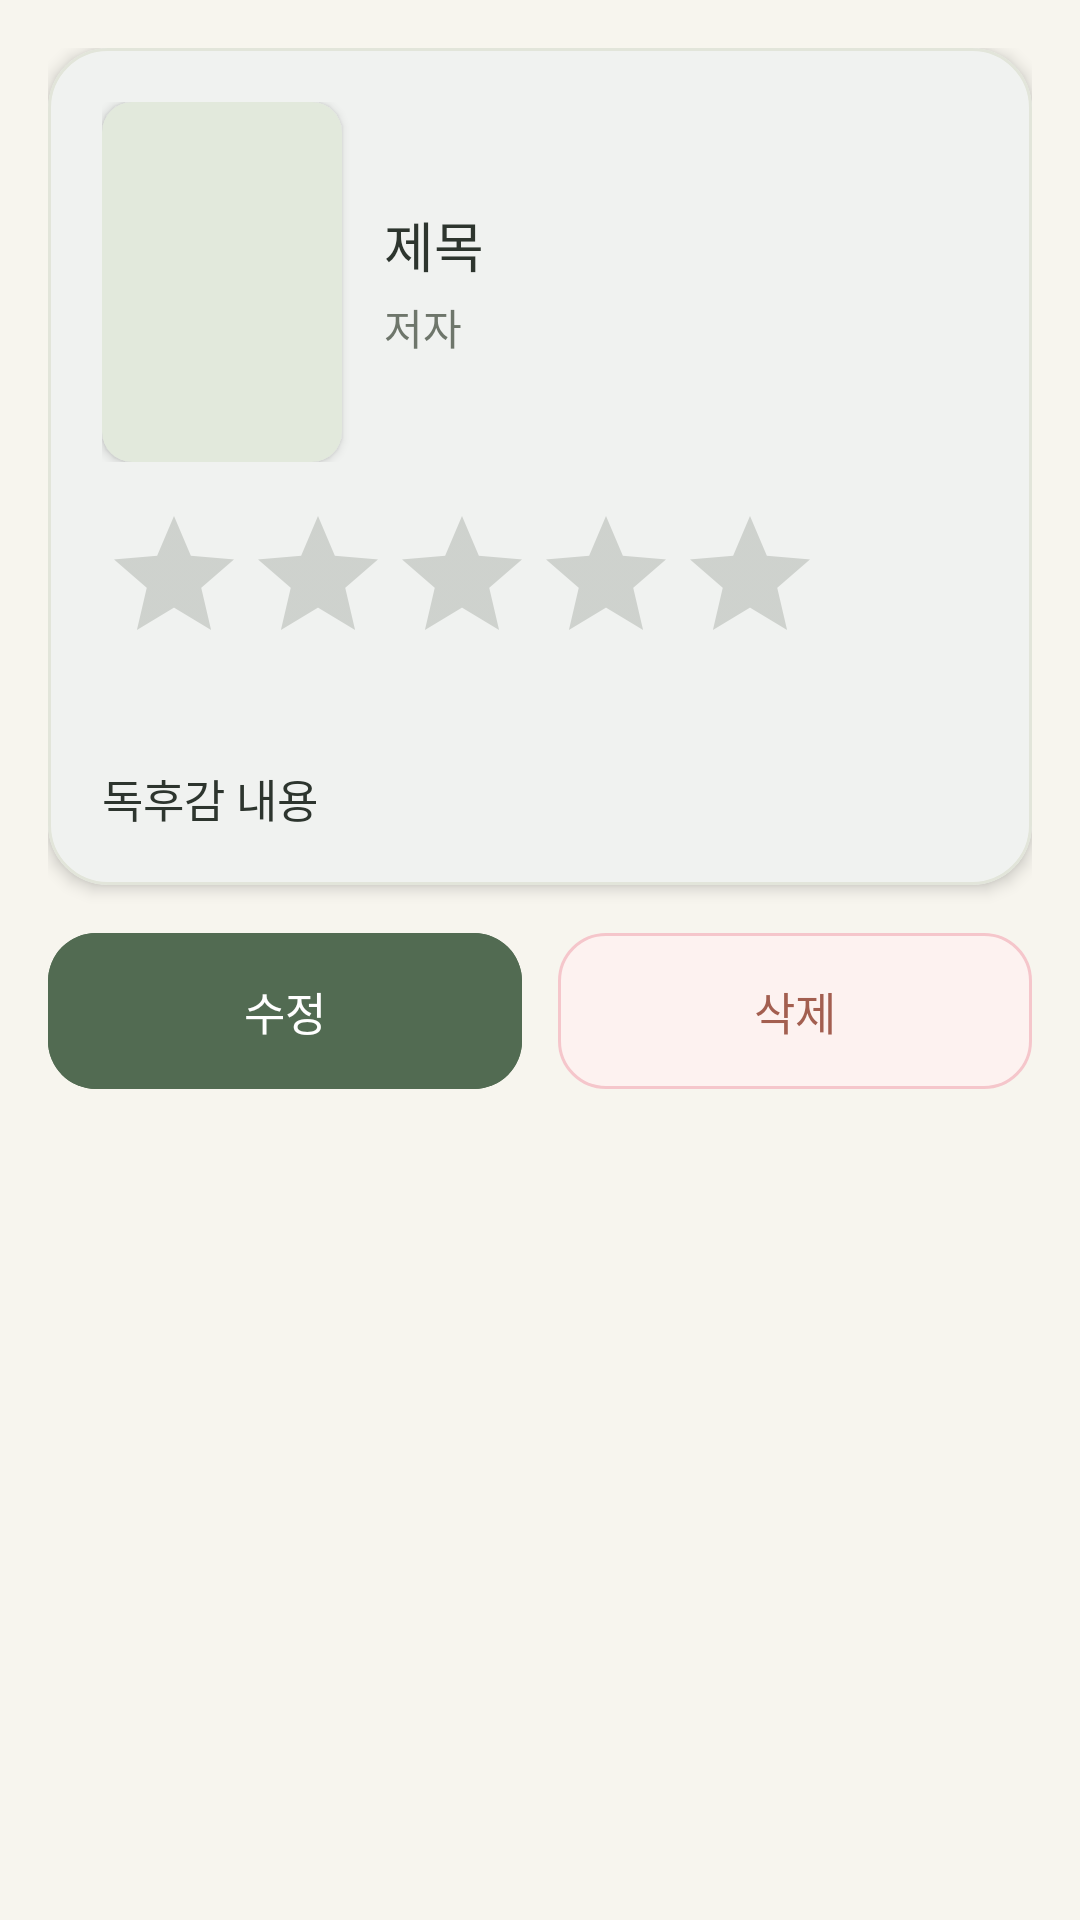

This screen was rendered from an Android layout file. Write that file and the resources it references.
<!-- AndroidManifest.xml: application theme Theme.BookLog -->
<!-- res/layout/fragment_review_detail.xml -->
<?xml version="1.0" encoding="utf-8"?>
<ScrollView xmlns:android="http://schemas.android.com/apk/res/android"
    xmlns:app="http://schemas.android.com/apk/res-auto"
    android:layout_width="match_parent"
    android:layout_height="match_parent"
    android:background="@color/page_background">

    <LinearLayout
        android:layout_width="match_parent"
        android:layout_height="wrap_content"
        android:orientation="vertical"
        android:padding="16dp">

        
        <com.google.android.material.card.MaterialCardView
            android:layout_width="match_parent"
            android:layout_height="wrap_content"
            app:cardCornerRadius="20dp"
            app:cardElevation="3dp"
            app:cardBackgroundColor="@color/card_surface"
            app:strokeColor="@color/outline_soft"
            app:strokeWidth="1dp"
            android:layout_marginBottom="16dp">

            <LinearLayout
                android:layout_width="match_parent"
                android:layout_height="wrap_content"
                android:orientation="vertical"
                android:padding="18dp">

                
                <LinearLayout
                    android:layout_width="match_parent"
                    android:layout_height="wrap_content"
                    android:orientation="horizontal"
                    android:gravity="center_vertical">

                    <androidx.cardview.widget.CardView
                        android:layout_width="80dp"
                        android:layout_height="120dp"
                        app:cardCornerRadius="10dp"
                        app:cardElevation="2dp"
                        app:cardBackgroundColor="@color/soft_green">
                        <ImageView
                            android:id="@+id/ivCover"
                            android:layout_width="match_parent"
                            android:layout_height="match_parent"
                            android:scaleType="centerCrop"
                            android:contentDescription="book cover" />
                    </androidx.cardview.widget.CardView>

                    <LinearLayout
                        android:layout_width="0dp"
                        android:layout_height="wrap_content"
                        android:layout_weight="1"
                        android:layout_marginStart="14dp"
                        android:orientation="vertical">

                        <TextView
                            android:id="@+id/tvTitle"
                            android:layout_width="wrap_content"
                            android:layout_height="wrap_content"
                            android:textColor="@color/text_primary"
                            android:textSize="18sp"
                            android:fontFamily="sans-serif-medium"
                            android:text="제목" />

                        <TextView
                            android:id="@+id/tvAuthor"
                            android:layout_width="wrap_content"
                            android:layout_height="wrap_content"
                            android:textColor="@color/text_secondary"
                            android:textSize="14sp"
                            android:layout_marginTop="4dp"
                            android:text="저자" />
                    </LinearLayout>
                </LinearLayout>

                <RatingBar
                    android:id="@+id/ratingBar"
                    android:layout_width="wrap_content"
                    android:layout_height="wrap_content"
                    android:numStars="5"
                    android:stepSize="1.0"
                    android:isIndicator="true"
                    android:progressTint="@color/rating_gold"
                    android:secondaryProgressTint="@color/rating_gold"
                    android:layout_marginTop="14dp" />

                
                <androidx.cardview.widget.CardView
                    android:layout_width="match_parent"
                    android:layout_height="wrap_content"
                    app:cardCornerRadius="12dp"
                    app:cardElevation="0dp"
                    android:layout_marginTop="14dp">
                    <ImageView
                        android:id="@+id/ivPhoto"
                        android:layout_width="match_parent"
                        android:layout_height="220dp"
                        android:scaleType="centerCrop"
                        android:visibility="gone"
                        android:contentDescription="review photo" />
                </androidx.cardview.widget.CardView>

                
                <TextView
                    android:id="@+id/tvContent"
                    android:layout_width="match_parent"
                    android:layout_height="wrap_content"
                    android:layout_marginTop="16dp"
                    android:text="독후감 내용"
                    android:textColor="@color/text_primary"
                    android:textSize="15sp"
                    android:lineSpacingExtra="6dp" />
            </LinearLayout>
        </com.google.android.material.card.MaterialCardView>

        
        <LinearLayout
            android:layout_width="match_parent"
            android:layout_height="wrap_content"
            android:orientation="horizontal">

            <com.google.android.material.button.MaterialButton
                android:id="@+id/btnEdit"
                android:layout_width="0dp"
                android:layout_height="52dp"
                android:layout_weight="1"
                android:text="수정"
                android:textColor="@color/white"
                android:backgroundTint="@color/green_main"
                app:cornerRadius="16dp"
                android:elevation="2dp" />

            <com.google.android.material.button.MaterialButton
                android:id="@+id/btnDelete"
                android:layout_width="0dp"
                android:layout_height="52dp"
                android:layout_weight="1"
                android:layout_marginStart="12dp"
                android:text="삭제"
                style="@style/Widget.BookLog.Button.Danger"
                app:cornerRadius="16dp" />
        </LinearLayout>

    </LinearLayout>
</ScrollView>
<!-- resources referenced by this layout -->
<resources>
  <color name="card_surface">#FFFFFF</color>
  <color name="green_main">#526B52</color>
  <color name="outline_soft">#E2E5DA</color>
  <color name="page_background">#F7F5EE</color>
  <color name="rating_gold">#DDA136</color>
  <color name="soft_green">#E2E9DC</color>
  <color name="text_primary">#2D352E</color>
  <color name="text_secondary">#6E766B</color>
  <color name="white">#FFFFFF</color>
  <style name="Widget.BookLog.Button.Danger" parent="Widget.BookLog.Button">
          <item name="backgroundTint">#FDF2F0</item>
          <item name="android:textColor">@color/delete_text</item>
          <item name="android:elevation">0dp</item>
          <item name="strokeColor">#F5C6CB</item>
          <item name="strokeWidth">1dp</item>
      </style>
  <style name="Theme.BookLog" parent="Base.Theme.BookLog" />
  <style name="Widget.BookLog.Button" parent="Widget.Material3.Button">
          <item name="backgroundTint">@color/green_main</item>
          <item name="android:textColor">@color/on_primary</item>
          <item name="cornerRadius">16dp</item>
          <item name="android:minHeight">52dp</item>
          <item name="android:insetTop">0dp</item>
          <item name="android:insetBottom">0dp</item>
          <item name="android:textSize">15sp</item>
          <item name="android:textAllCaps">false</item>
          <item name="android:letterSpacing">0</item>
          <item name="android:fontFamily">sans-serif-medium</item>
          <item name="android:elevation">2dp</item>
      </style>
  <color name="delete_text">#A35F50</color>
  <color name="on_primary">#FFFFFF</color>
  <color name="bottom_nav_bg">#FFFFFF</color>
  <style name="Widget.BookLog.Input" parent="Widget.AppCompat.EditText">
          <item name="android:background">@drawable/bg_input</item>
          <item name="android:backgroundTint">@null</item>
          <item name="android:padding">16dp</item>
          <item name="android:minHeight">52dp</item>
          <item name="android:textSize">15sp</item>
          <item name="android:textColor">@color/text_primary</item>
          <item name="android:textColorHint">@color/text_hint</item>
      </style>
  <style name="Widget.BookLog.BottomNav" parent="Widget.Material3.BottomNavigationView">
          <item name="backgroundTint">@color/bottom_nav_bg</item>
          <item name="itemIconTint">@color/nav_item</item>
          <item name="itemTextColor">@color/nav_item</item>
          <item name="itemActiveIndicatorStyle">@style/Widget.BookLog.BottomNav.ActiveIndicator</item>
          <item name="itemRippleColor">@color/soft_green</item>
          <item name="elevation">8dp</item>
      </style>
  <!-- drawable bg_input (drawable) -->
  <selector xmlns:android="http://schemas.android.com/apk/res/android">
      <item android:state_focused="true"><shape><solid android:color="@color/card_surface" /><corners android:radius="16dp" /><stroke android:width="1.5dp" android:color="@color/green_main" /></shape></item>
      <item><shape><solid android:color="@color/card_surface" /><corners android:radius="16dp" /><stroke android:width="1dp" android:color="@color/outline_soft" /></shape></item>
  </selector>
  <color name="text_hint">#9E9E96</color>
  <style name="Widget.BookLog.BottomNav.ActiveIndicator" parent="Widget.Material3.BottomNavigationView.ActiveIndicator">
          <item name="android:color">@color/soft_green</item>
          <item name="android:width">56dp</item>
          <item name="android:height">32dp</item>
      </style>
</resources>
